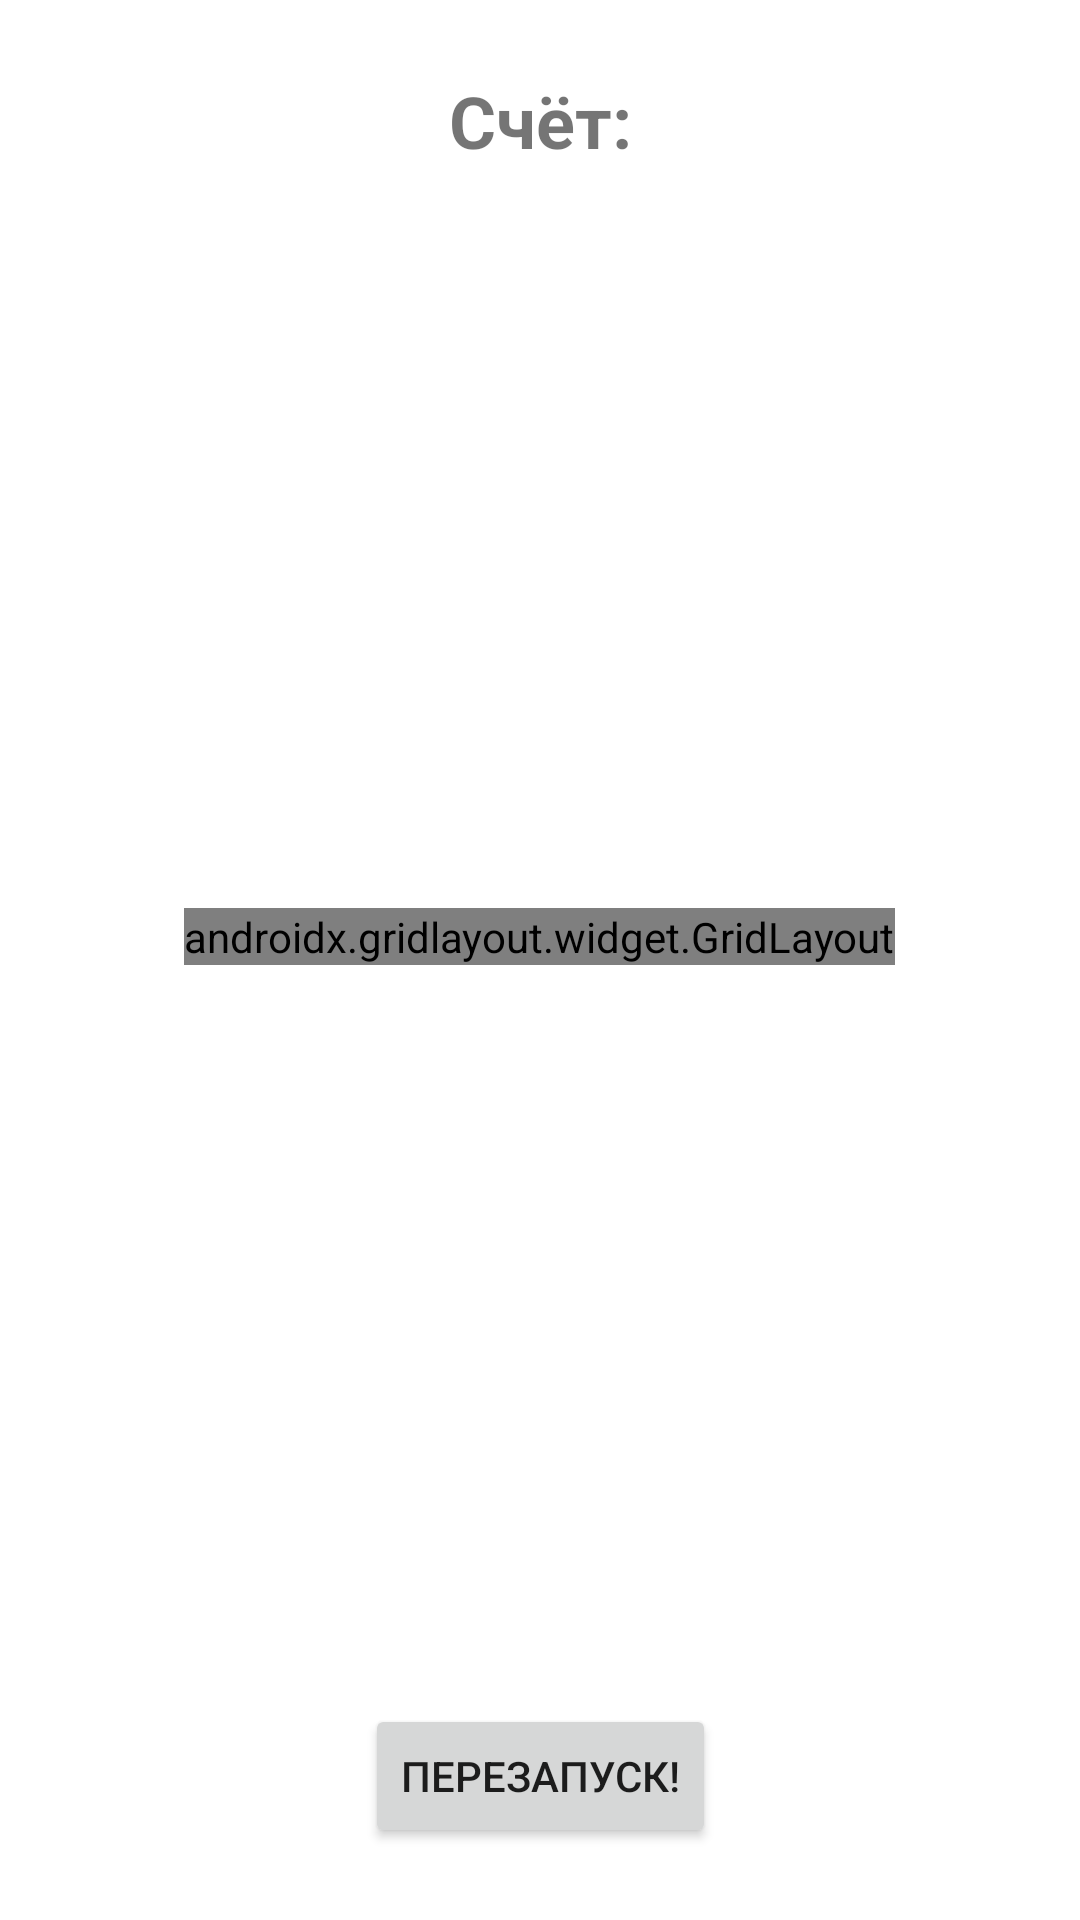

Layout XML and referenced resources for this Android screen:
<!-- AndroidManifest.xml: application theme Theme.NumberGame -->
<!-- res/layout/activity_main.xml -->
<?xml version="1.0" encoding="utf-8"?>
<androidx.constraintlayout.widget.ConstraintLayout xmlns:android="http://schemas.android.com/apk/res/android"
    xmlns:app="http://schemas.android.com/apk/res-auto"
    xmlns:tools="http://schemas.android.com/tools"
    android:layout_width="match_parent"
    android:layout_height="match_parent"
    tools:context=".MainActivity">

    <TextView
        android:id="@+id/textView"
        android:layout_width="wrap_content"
        android:layout_height="wrap_content"
        android:layout_marginTop="24dp"
        android:text="@string/clicks"
        android:textAlignment="center"
        android:textSize="24sp"
        android:textStyle="bold"
        app:layout_constraintEnd_toEndOf="parent"
        app:layout_constraintStart_toStartOf="parent"
        app:layout_constraintTop_toTopOf="parent" />

    <LinearLayout
        android:layout_width="match_parent"
        android:layout_height="450dp"
        android:gravity="center"
        app:layout_constraintBottom_toTopOf="@+id/button"
        app:layout_constraintEnd_toEndOf="parent"
        app:layout_constraintStart_toStartOf="parent"
        app:layout_constraintTop_toBottomOf="@+id/textView">

        <androidx.gridlayout.widget.GridLayout
            android:id="@+id/gridLayout"
            android:layout_width="wrap_content"
            android:layout_height="wrap_content"
            android:layout_margin="10dp"
            app:useDefaultMargins="true"
            app:columnCount="1"
            app:rowCount="1" />
    </LinearLayout>


    <ImageView
        android:contentDescription="@string/description"
        android:id="@+id/null_imageView"
        android:layout_width="50dp"
        android:layout_height="50dp"
        android:scaleType="fitCenter"
        android:visibility="invisible"
        app:layout_constraintBottom_toBottomOf="parent"
        app:layout_constraintEnd_toEndOf="parent"
        app:srcCompat="@drawable/empty" />

    <Button
        android:onClick="restartClick"
        android:id="@+id/button"
        android:layout_width="wrap_content"
        android:layout_height="wrap_content"
        android:layout_marginBottom="24dp"
        android:text="@string/restart"
        app:layout_constraintBottom_toBottomOf="parent"
        app:layout_constraintEnd_toEndOf="parent"
        app:layout_constraintStart_toStartOf="parent" />

    <ImageView
        android:onClick="infoClick"
        android:id="@+id/imageView_info"
        android:layout_width="50dp"
        android:layout_height="50dp"
        android:layout_marginStart="24dp"
        android:layout_marginBottom="24dp"
        android:contentDescription="@string/info"
        android:scaleType="fitCenter"
        app:layout_constraintBottom_toBottomOf="parent"
        app:layout_constraintStart_toStartOf="parent"
        app:srcCompat="@drawable/info" />

</androidx.constraintlayout.widget.ConstraintLayout>
<!-- resources referenced by this layout -->
<resources>
  <!-- drawable empty: png bitmap (drawable-v24, 3993 bytes) -->
  <string name="clicks">Счёт:</string>
  <string name="description">Карта</string>
  <string name="info">Информация</string>
  <string name="restart">Перезапуск!</string>
  <style name="Theme.NumberGame" parent="Theme.MaterialComponents.DayNight.DarkActionBar">
          
          <item name="colorPrimary">@color/purple_500</item>
          <item name="colorPrimaryVariant">@color/purple_700</item>
          <item name="colorOnPrimary">@color/white</item>
          
          <item name="colorSecondary">@color/teal_200</item>
          <item name="colorSecondaryVariant">@color/teal_700</item>
          <item name="colorOnSecondary">@color/black</item>
          
          <item name="android:statusBarColor" tools:targetApi="l">?attr/colorPrimaryVariant</item>
          
      </style>
  <!-- not gathered from this repository: default colours our renderer supplied (Android Studio template values) -->
  <color name="purple_500">#FF6200EE</color>
  <color name="purple_700">#FF3700B3</color>
  <color name="teal_200">#FF03DAC5</color>
  <color name="teal_700">#FF018786</color>
  <color name="black">#FF000000</color>
  <color name="white">#FFFFFFFF</color>
</resources>
